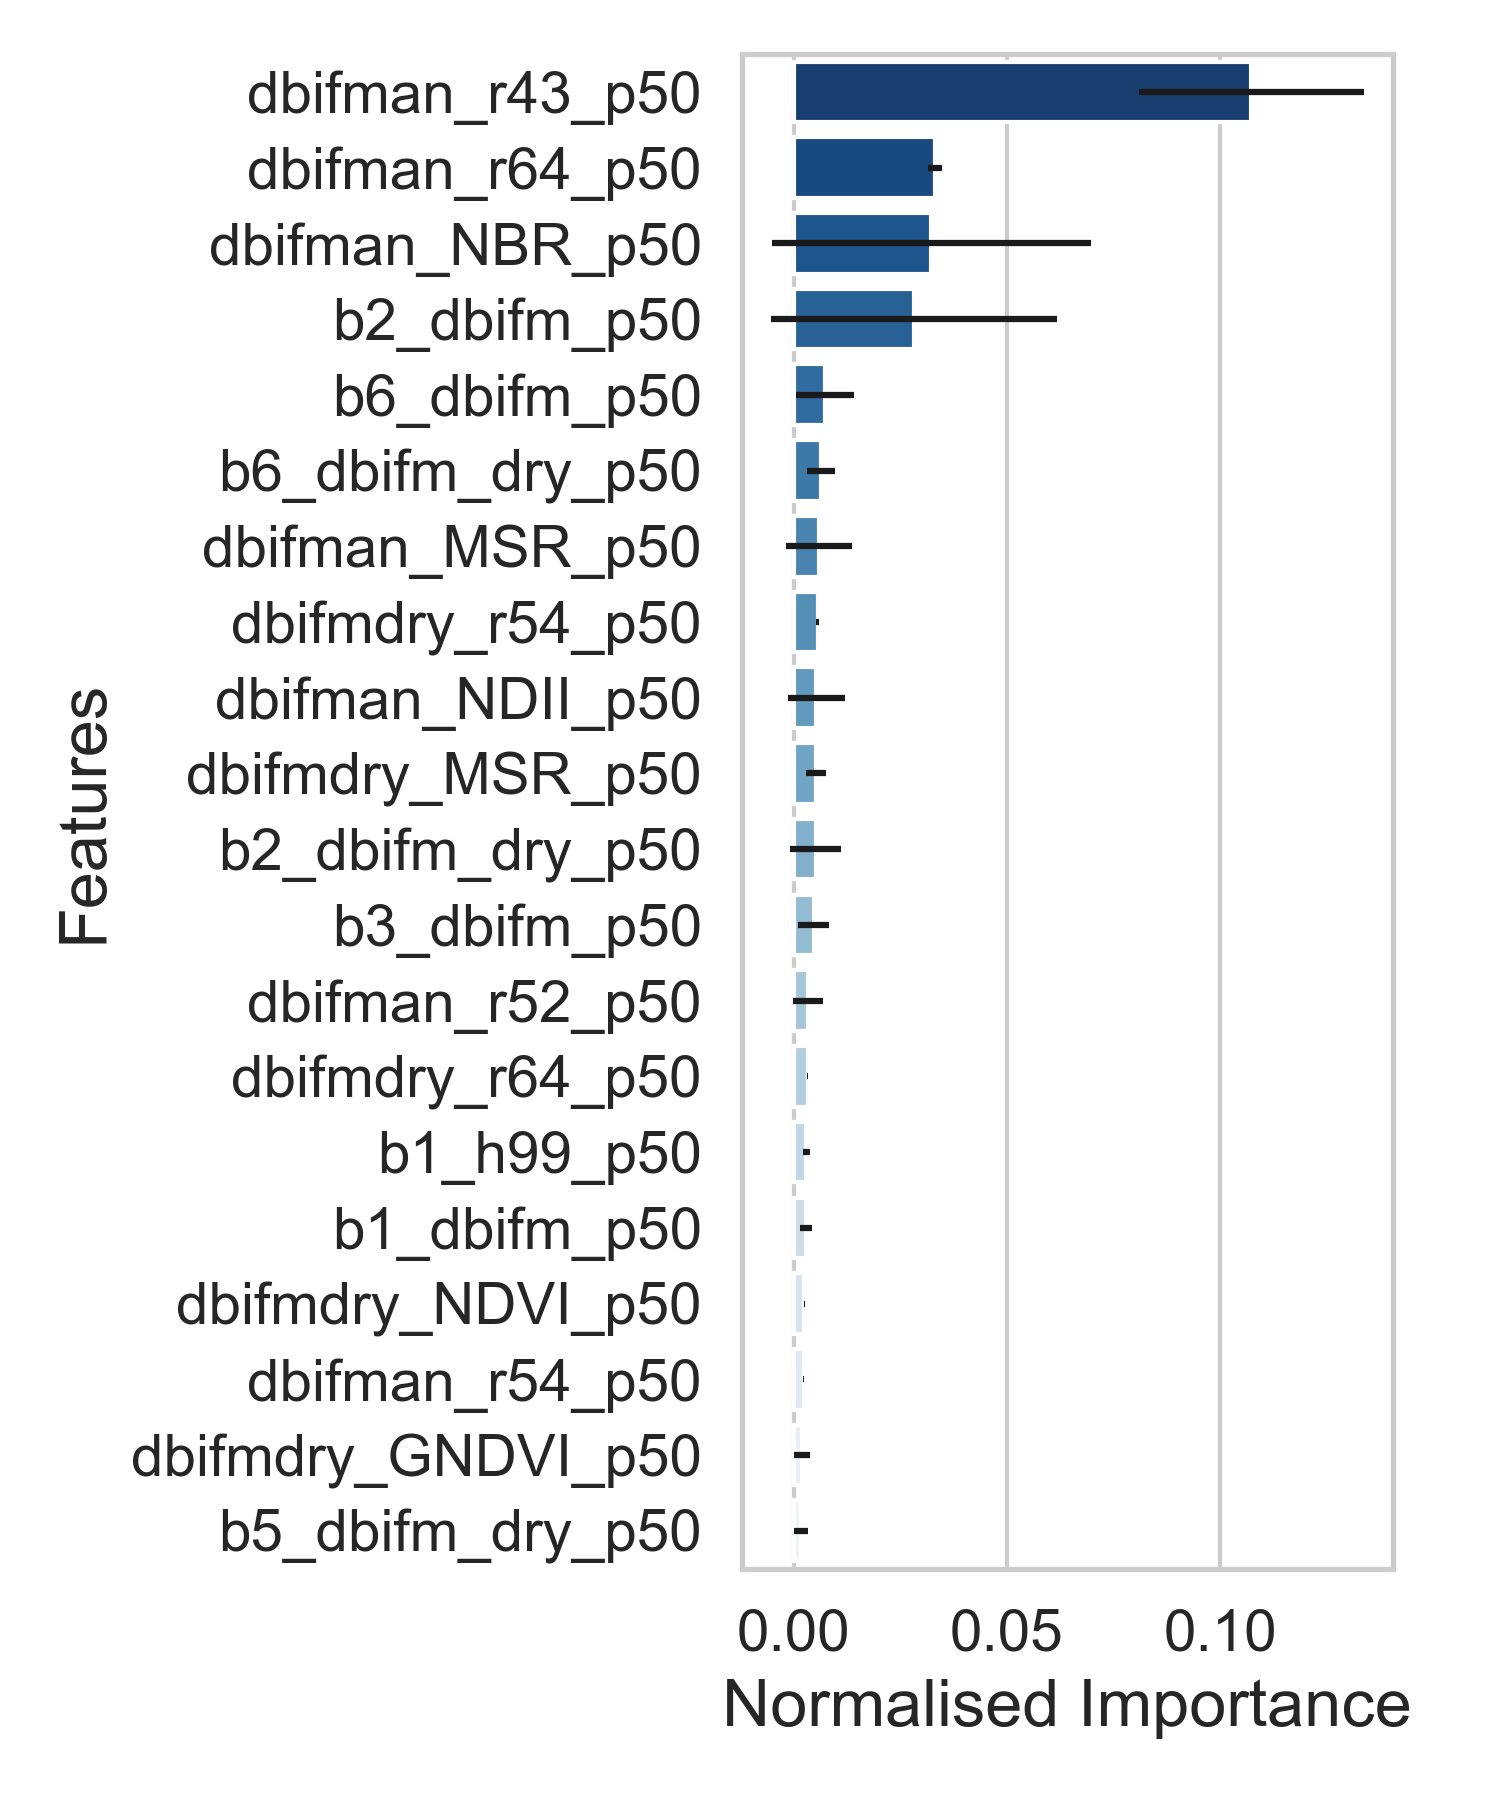

Values plotted in this chart, from the file beside it:
data, model_type, feature, mean_importance, std_importance
all05, XGBR, b5_dbifm_dry_p50, 0.001772, 0.001547
all05, XGBR, dbifmdry_GNDVI_p50, 0.002008, 0.00182
all05, XGBR, dbifman_r54_p50, 0.002403, 8.730022372634522e-05
all05, XGBR, dbifmdry_NDVI_p50, 0.002515, 0.0001261
all05, XGBR, b1_dbifm_p50, 0.002875, 0.001402
all05, XGBR, b1_h99_p50, 0.003024, 0.0007545
all05, XGBR, dbifmdry_r64_p50, 0.003308, 0.0001658
all05, XGBR, dbifman_r52_p50, 0.003312, 0.003532
all05, XGBR, b3_dbifm_p50, 0.004744, 0.003619
all05, XGBR, b2_dbifm_dry_p50, 0.005167, 0.005884
all05, XGBR, dbifmdry_MSR_p50, 0.005235, 0.002378
all05, XGBR, dbifman_NDII_p50, 0.005347, 0.00669
all05, XGBR, dbifmdry_r54_p50, 0.005662, 0.0003022
all05, XGBR, dbifman_MSR_p50, 0.005994, 0.007771
all05, XGBR, b6_dbifm_dry_p50, 0.006444, 0.003321
all05, XGBR, b6_dbifm_p50, 0.007401, 0.006868
all05, XGBR, b2_dbifm_p50, 0.0283, 0.03354
all05, XGBR, dbifman_NBR_p50, 0.03229, 0.03729
all05, XGBR, dbifman_r64_p50, 0.03308, 0.001683
all05, XGBR, dbifman_r43_p50, 0.1072, 0.02635
